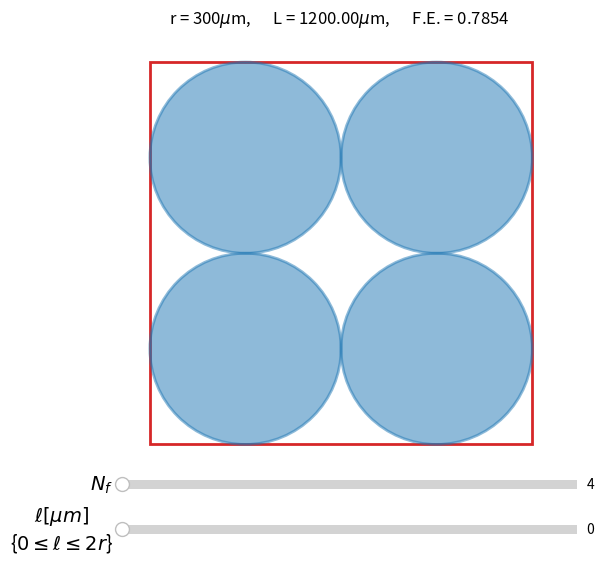

Write Python code to recreate this figure.
import numpy as np
import matplotlib.pyplot as plt
from matplotlib.widgets import Slider, Button, RadioButtons


def calcular_area_fibras(Nf, r):
    return Nf * np.pi * r**2


def calcular_empacotamento(area_fibras, lado_VC):
    return area_fibras/lado_VC**2


def plotar_VC(ax, pos, L, **kwargs):
    volume_de_controle = plt.Rectangle(
        pos, L, L,
        linewidth=2,
        edgecolor='tab:red',
        facecolor='none',
        **kwargs)
    ax.add_artist(volume_de_controle)
    return volume_de_controle


def plotar_fibra(ax, pos, raio, **kwargs):
    if 'color' not in kwargs.keys():
        kwargs['color']='tab:blue'
    fibra = plt.Circle(
        pos, raio,
        linewidth=2,
        alpha=0.5,
        **kwargs)
    ax.add_artist(fibra)
    return fibra


def limpar_fibras(fibras):
    for fibra in fibras:
        fibra.remove()
    fibras.clear()


def plotar_fibras(ax, r, n, l, fibras=None, **kwargs):
    if fibras is None:
        fibras = []
    for i in range(n):
        for j in range(n):
            pos = (l/2 + r + i*(l+2*r), l/2 + r + j*(l+2*r))
            fibra = plotar_fibra(ax, pos, r, **kwargs)
            fibras.append(fibra)
    return fibras


def plotar_linhas(ax, fibras, r, n):
    x0,y0 = fibras[0].center
    x1,y1 = fibras[1].center
    x2,y2 = fibras[n].center
    l1 = ax.plot((x0, x1), (y0+r, y1-r), '--', color='tab:grey')
    l2 = ax.plot((x0+r, x2-r), (y0, y2), '--', color='tab:grey')
    return (l1,l2), []


def update_VC(VC, L):
    VC.set_height(L)
    VC.set_width(L)


def update_fibras(fibras, r, n, l):
    for i in range(n):
        for j in range(n):
            pos = (l/2 + r + i*(l+2*r), l/2 + r + j*(l+2*r))
            fibras[i*n + j].center = pos


def update_linhas(ax, fibras, linhas, anotacoes, r, n, l):
    x0,y0 = fibras[0].center
    x1,y1 = fibras[1].center
    x2,y2 = fibras[n].center
    linhas[0][0].set_xdata((x0, x1))
    linhas[0][0].set_ydata((y0+r, y1-r))
    linhas[1][0].set_xdata((x0+r, x2-r))
    linhas[1][0].set_ydata((y0, y2))
    if anotacoes:
        anotacoes[0].remove()
        anotacoes[1].remove()
        anotacoes.clear()
    if l > 0:
        ann1 = ax.annotate("$\ell$", (0.5, 0.5), xycoords=linhas[0][0], fontsize=14, ha='right', va='center')
        ann2 = ax.annotate("$\ell$", (0.5, 0.5), xycoords=linhas[1][0], fontsize=14, ha='center', va='bottom')
        anotacoes.append(ann1)
        anotacoes.append(ann2)


def update_slider_distancia_fibras(val, fig, ax, propriedades, plots):
    r, l, n, area_fibras = propriedades.values()
    contorno_VC, fibras, linhas, anotacoes, texto = plots
    # Recalcular propriedades a partir da nova distância entre fibras
    propriedades["l"] = l = val
    L = (2*r + l) * n
    empacotamento = calcular_empacotamento(area_fibras, L)
    # Redefinir dimensões
    update_VC(contorno_VC, L)
    update_fibras(fibras, r, n, l)
    update_linhas(ax, fibras, linhas, anotacoes, r, n, l)
    # Reescrever textos
    texto.set_text(f"r = {r}$\mu$m,      L = {L:.2f}$\mu$m,      F.E. = {empacotamento:.4f}")
    # Reescale dinâmico com o lado do VC
    ax.set_xlim(-0.01*L, L*1.01)
    ax.set_ylim(-0.01*L, L*1.01)
    fig.canvas.draw_idle()


def update_slider_numero_fibras(val, fig, ax, propriedades, plots):
    r, l, n, area_fibras = propriedades.values()
    contorno_VC, fibras, linhas, anotacoes, texto = plots
    # Recalcular propriedades a partir do novo número de fibras
    N = val
    propriedades["n"] = n = int(N**(1/2))
    L = (2*r + l) * n
    propriedades["area"] = area_fibras = calcular_area_fibras(N, r)
    empacotamento = calcular_empacotamento(area_fibras, L)
    # Redefinir dimensões e plotar novamente as fibras
    update_VC(contorno_VC, L)
    limpar_fibras(fibras)
    plotar_fibras(ax, r, n, l, fibras=fibras)
    update_linhas(ax, fibras, linhas, anotacoes, r, n, l)
    # Reescrever textos
    texto.set_text(f"r = {r}$\mu$m,      L = {L:.2f}$\mu$m,      F.E. = {empacotamento:.4f}")
    # Reescale dinâmico com o lado do VC
    ax.set_xlim(-0.01*L, L*1.01)
    ax.set_ylim(-0.01*L, L*1.01)
    fig.canvas.draw_idle()


def plotar_geral(dados, fig):
    r = dados["raio_fibras"]
    N_max = dados["num_fibras_maximo"]
    l_max = dados["distancia_fibras_maxima"]
    ax = fig.add_subplot()

    ## Cálculos e definições das propriedades
    Nf = N_min = 4
    l = l_min = 0
    n = int(Nf**(1/2))
    L = (2*r + l) * n
    area_fibras = calcular_area_fibras(Nf, r)
    empacotamento = calcular_empacotamento(area_fibras, L)

    ## Plots
    contorno_VC = plotar_VC(ax, (0,0), L)
    fibras = plotar_fibras(ax, r, n, l)
    linhas, anotacoes = plotar_linhas(ax, fibras, r, n)

    ## Texto das propriedades
    fig.subplots_adjust(top=0.9)
    text_ax = fig.add_axes([0.185, 0.95, 0.65, 0.03], autoscale_on=True)
    texto = text_ax.text(
        0.5, 0.5, f"r = {r}$\mu$m,      L = {L:.2f}$\mu$m,      F.E. = {empacotamento:.4f}",
        va='center', ha='center', fontsize=12
    )

    fig.subplots_adjust(bottom=0.25)
    propriedades = {"r":r, "l":l, "n":n, "area":area_fibras}
    plots = [contorno_VC, fibras, linhas, anotacoes, texto]

    ## Slider da distancia entre fibras
    slider_distancia_fibras_ax = fig.add_axes([0.2, 0.10, 0.65, 0.03], autoscale_on=True)
    slider_distancia_fibras = Slider(slider_distancia_fibras_ax, '$\ell [\mu m]$\n{$0\leq\ell\leq2r$}', l_min, l_max, valinit=0)
    slider_distancia_fibras.label.set_size(14)
    slider_distancia_fibras.label.set_multialignment('center')
    slider_distancia_fibras.on_changed(lambda x: update_slider_distancia_fibras(x, fig, ax, propriedades, plots))

    # Slider do numero de fibras
    numeros_fibras_possiveis = np.array(range(int(np.sqrt(N_min)),int(np.sqrt(N_max))+1))**2
    slider_numero_fibras_ax = fig.add_axes([0.2, 0.175, 0.65, 0.03], autoscale_on=True)
    slider_numero_fibras = Slider(slider_numero_fibras_ax, "$N_{f}$", N_min, N_max, valinit=1, valstep=numeros_fibras_possiveis)
    slider_numero_fibras.label.set_size(14)
    slider_numero_fibras.on_changed(lambda x: update_slider_numero_fibras(x, fig, ax, propriedades, plots))

    ## Configuracoes e escala dos axes
    text_ax.axis('off')
    ax.axis('off')
    ax.set_aspect(1)
    ax.set_xlim(-0.01*L, L*1.01)
    ax.set_ylim(-0.01*L, L*1.01)

    plt.show()


def main():
    dados = {}
    dados["raio_fibras"] = 300
    dados["num_fibras_maximo"] = 100
    dados["distancia_fibras_maxima"] = 2 * dados["raio_fibras"]

    fig = plt.figure(figsize=(7,6))
    plotar_geral(dados, fig)


if __name__ == "__main__":
    main()
